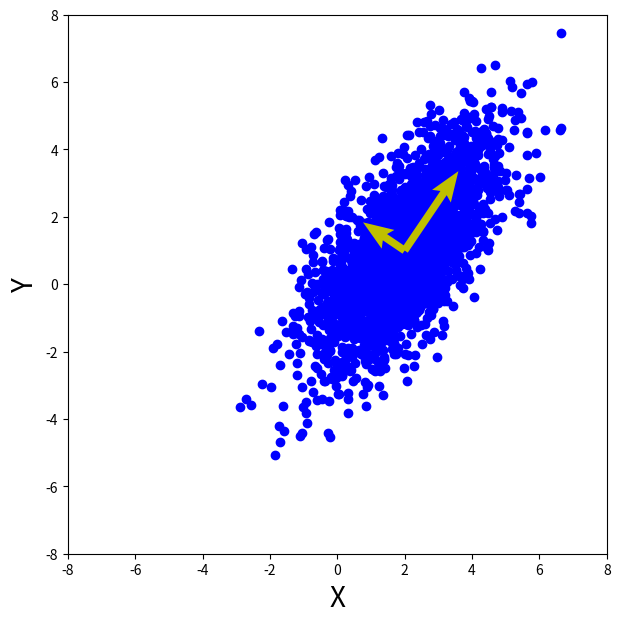
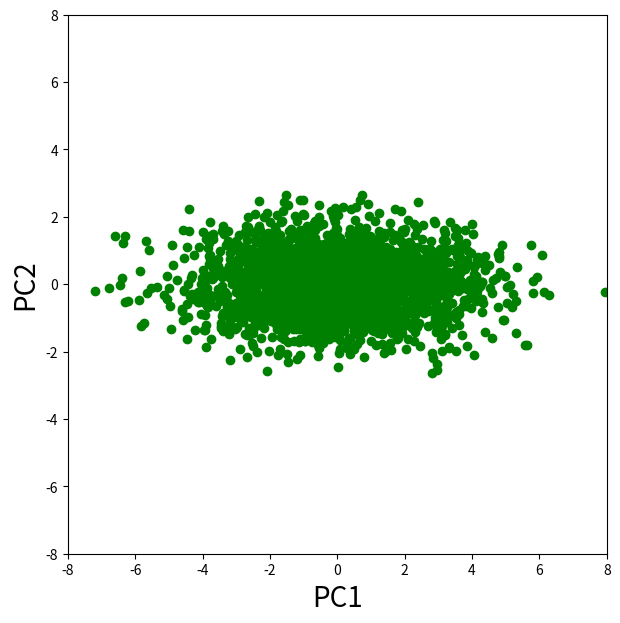

Reproduce these figures in Python, in order.
import numpy as np
import matplotlib
import matplotlib.pyplot as plt
from scipy import linalg

# matplotlib.rcParams.update({'font.size': 16})

mean = (2, 1)
cov = [[1.5, 1], [2, 3.5]]
data = np.random.multivariate_normal(mean, cov, 2500)

x = [s[0] for s in data]
y = [s[1] for s in data]

data_centered = data - mean

cov_matrix = np.cov(data_centered, rowvar=False)
eigvals, eigvecs = linalg.eigh(cov_matrix)
idx = np.argsort(eigvals)[::-1]
eigvecs = eigvecs[:, idx]
eigvals = eigvals[idx]

print(eigvals)
print(eigvecs)

data_pca = np.dot(eigvecs.T, data_centered.T).T

px = [s[0] for s in data_pca]
py = [s[1] for s in data_pca]

vx = [v[0] for v in eigvecs.T]
vy = [v[1] for v in eigvecs.T]

fig = plt.figure(figsize=(7, 7))
ax = fig.add_subplot(111)
ax.set_aspect(1)
ax.scatter(x, y, c='b')
ax.quiver(mean[0], mean[1], eigvals[0] * vx[0], eigvals[0] * vy[0], color='y', angles='xy', scale_units='xy', scale=1.5,
          width=0.014, headwidth=3, headlength=4, headaxislength=3.5)
ax.quiver(mean[0], mean[1], eigvals[1] * vx[1], eigvals[1] * vy[1], color='y', angles='xy', scale_units='xy', scale=0.5,
          width=0.014, headwidth=3, headlength=4, headaxislength=3.5)
ax.set_xlabel('X', fontsize=20)
ax.set_ylabel('Y', fontsize=20)
ax.set_xlim([-8, 8])
ax.set_ylim([-8, 8])
plt.show()

fig = plt.figure(figsize=(7, 7))
ax = fig.add_subplot(111)
ax.set_aspect(1)
ax.scatter(px, py, c='g')
ax.set_xlabel('PC1', fontsize=20)
ax.set_ylabel('PC2', fontsize=20)
ax.set_xlim([-8, 8])
ax.set_ylim([-8, 8])
plt.show()
